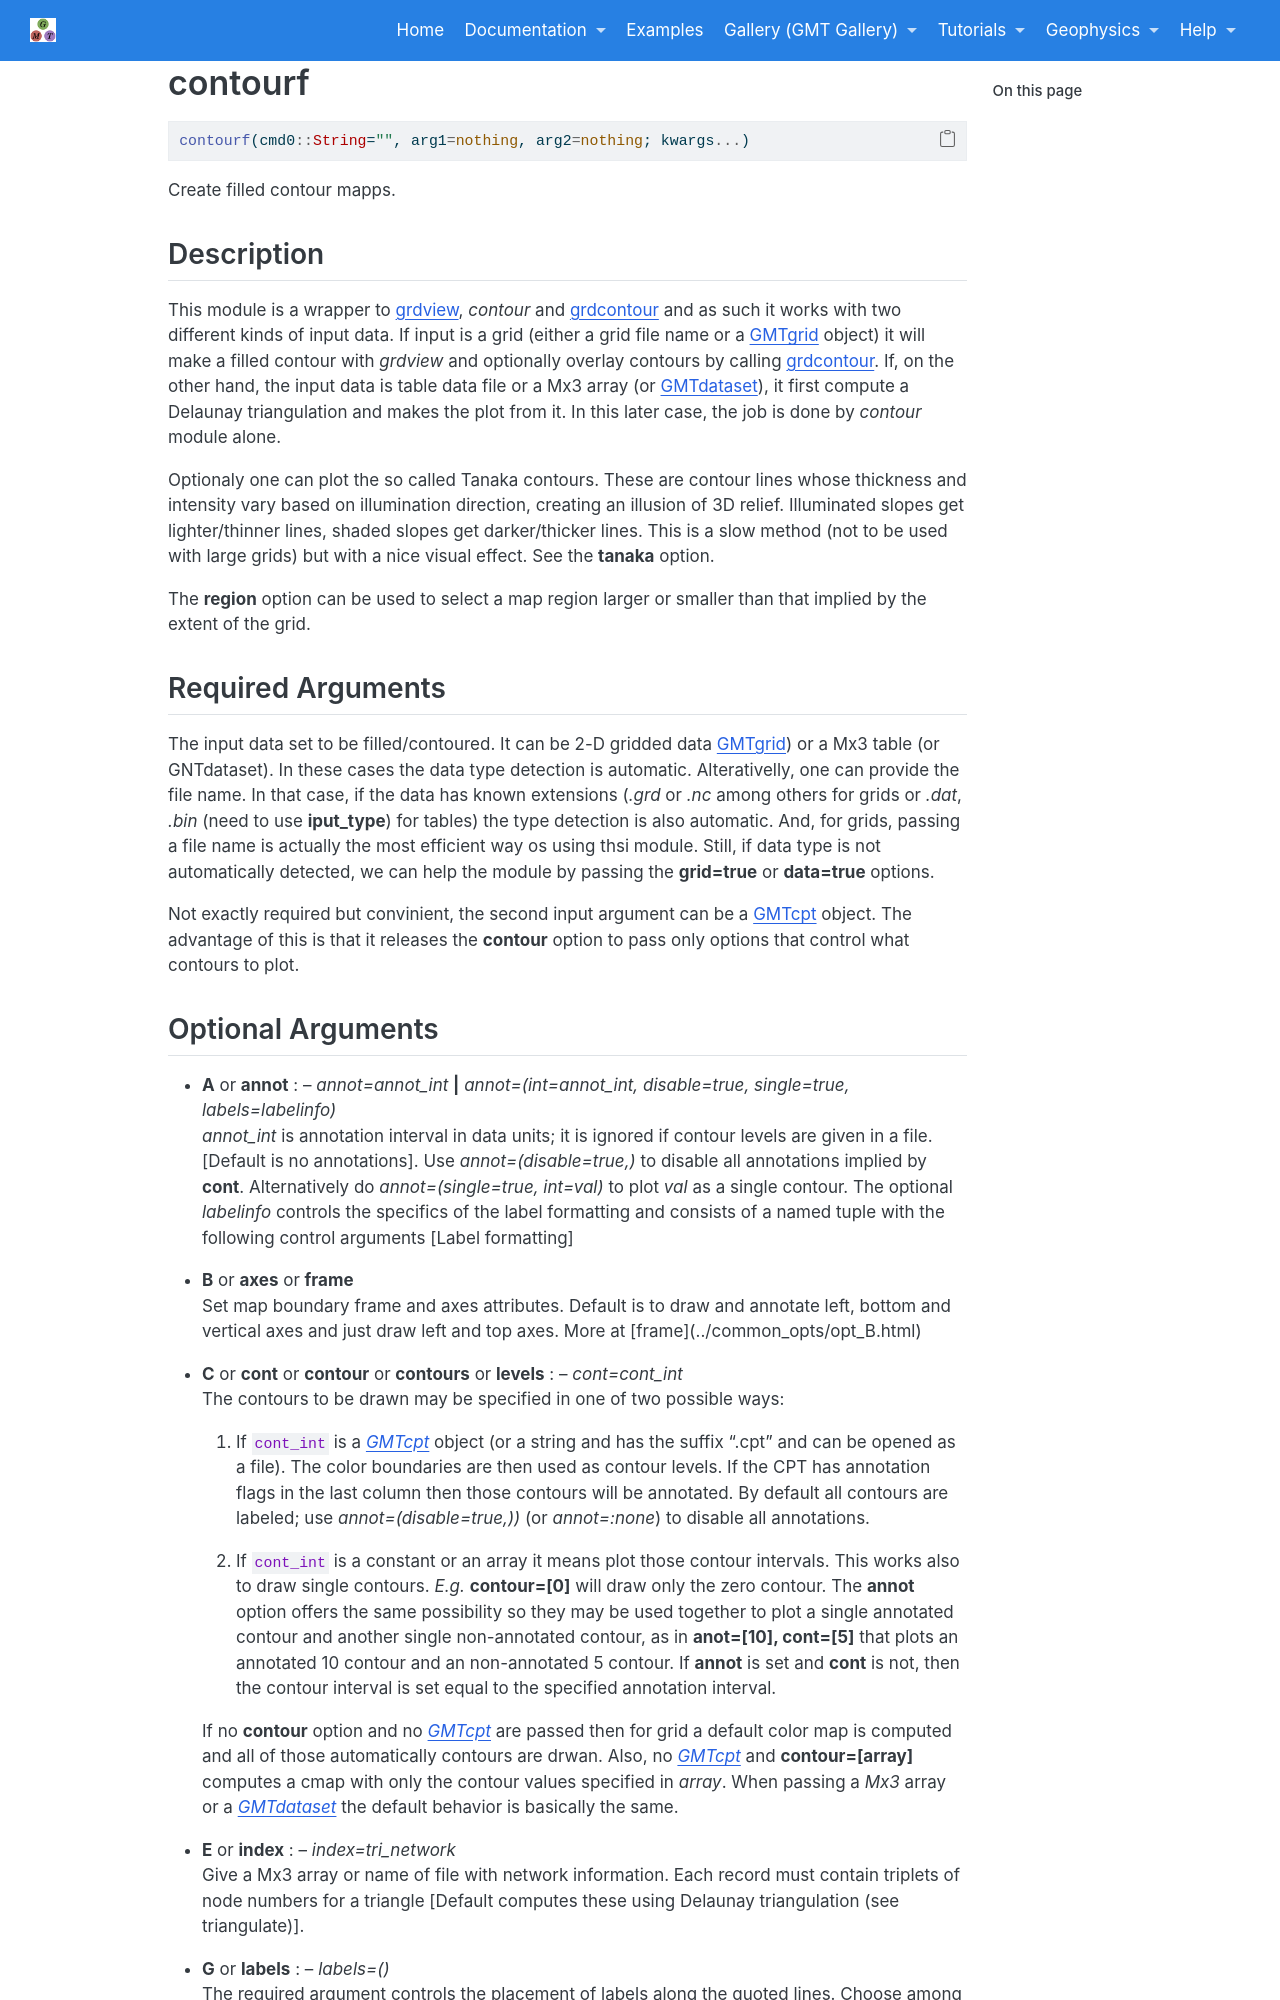

repository: joa-quim/GMTjl_doc · page: documentation/modules/contourf.html · generator: jekyll

# contourf

```julia
contourf(cmd0::String="", arg1=nothing, arg2=nothing; kwargs...)
```

Create filled contour mapps.

Description
-----------

This module is a wrapper to \myreflink{grdview}, *contour* and \myreflink{grdcontour} and as such it works with two different kinds of input data. If input is a grid (either a grid file name or a GMTgrid object) it will make a filled contour with *grdview* and optionally  overlay contours by calling \myreflink{grdcontour}. If, on the other hand, the input data is table data file or a Mx3 array (or GMTdataset), it first compute a Delaunay triangulation and makes the plot from it. In this later case, the job is done by *contour* module alone.

The **region** option can be used to select a map region larger or smaller than that implied by the extent of the grid. 

Required Arguments
------------------

The input data set to be filled/contoured. It can be 2-D gridded data GMTgrid) or a Mx3 table (or GNTdataset). In these cases
the data type detection is automatic. Alterativelly, one can provide the file name. In that case, if the data has
known extensions (*.grd* or *.nc* among others for grids or *.dat*, *.bin* (need to use **iput_type**) for tables) the
type detection is also automatic. And, for grids, passing a file name is actually the most efficient way os using thsi module.
Still, if data type is not automatically detected, we can help the module by passing the **grid=true** or **data=true**
options.

Not exactly required but convinient, the second input argument can be a GMTcpt object. The advantage of this is that it
releases the **contour** option to pass only options that control what contours to plot.
